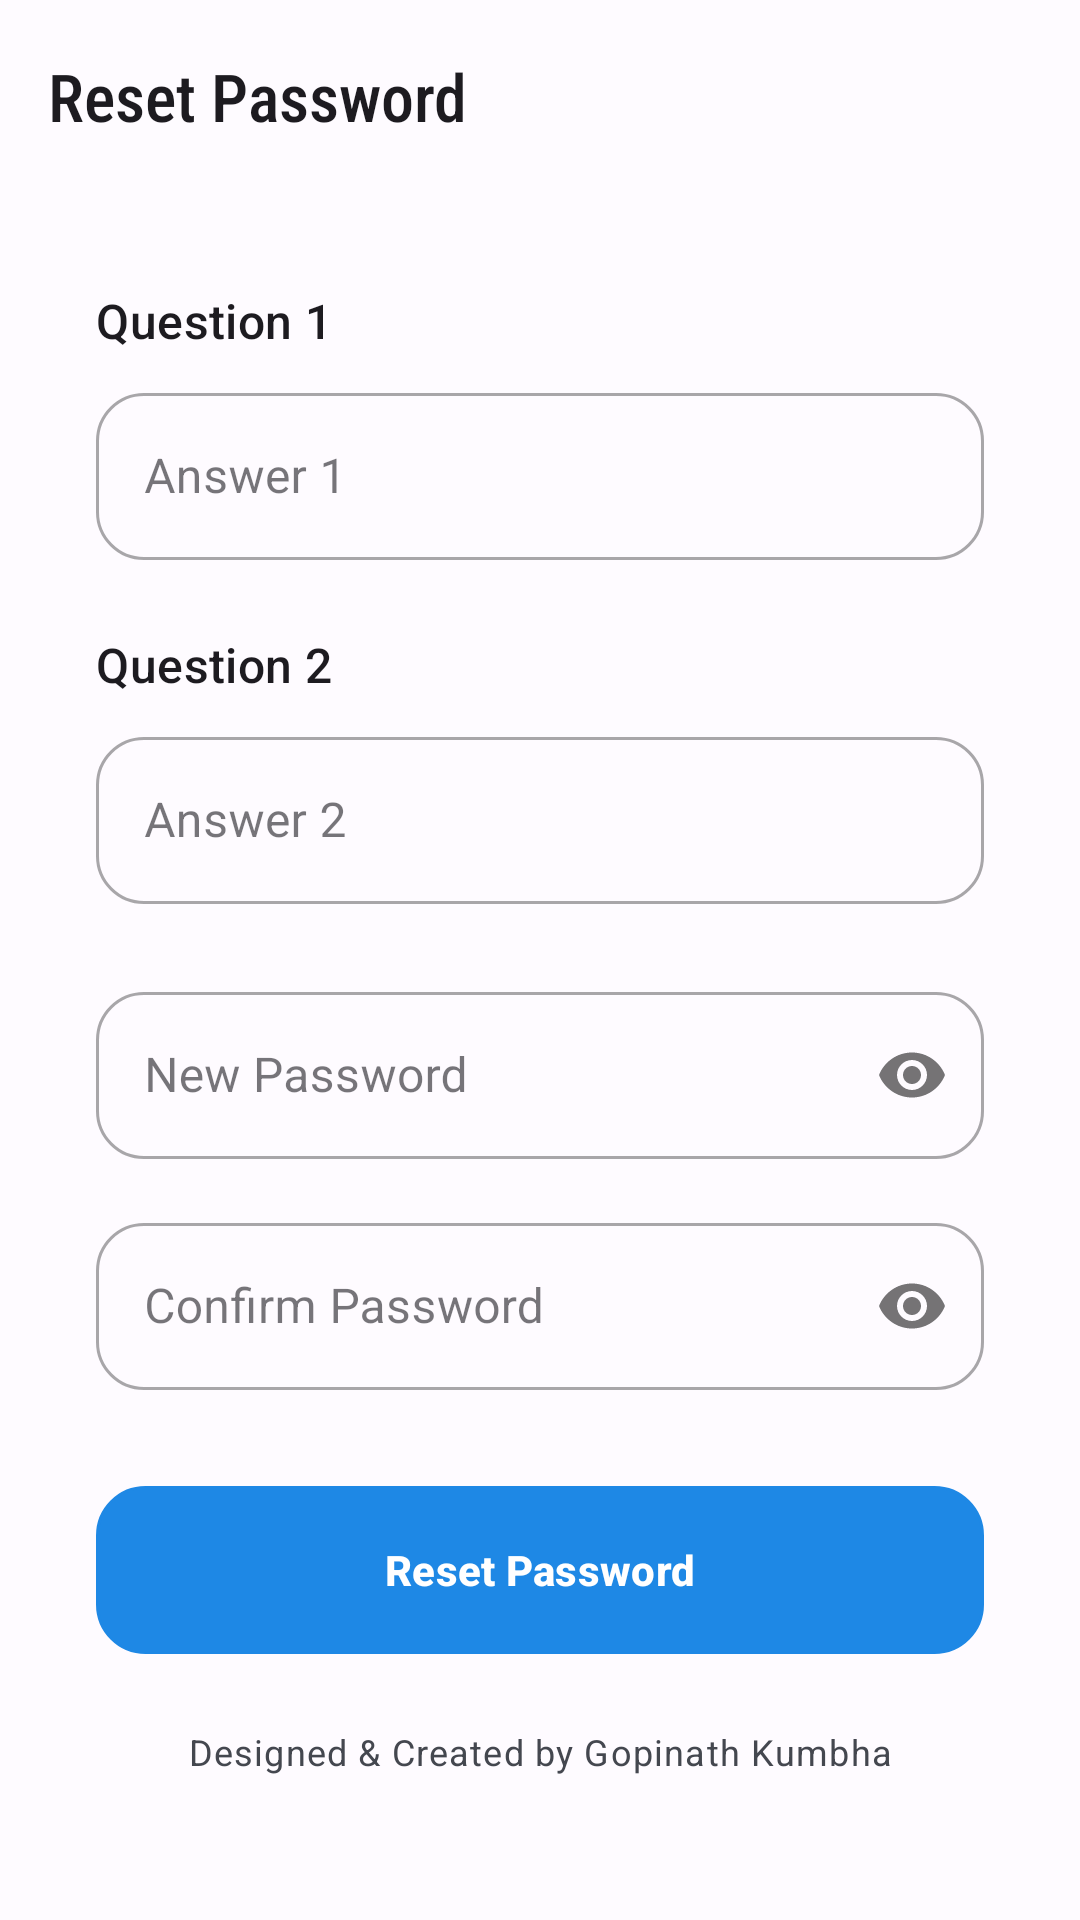

The Android layout XML behind this screen, and the referenced resources:
<!-- AndroidManifest.xml: application theme Theme.SecureVault -->
<!-- res/layout/activity_password_reset.xml -->
<?xml version="1.0" encoding="utf-8"?>
<androidx.coordinatorlayout.widget.CoordinatorLayout xmlns:android="http://schemas.android.com/apk/res/android"
    xmlns:app="http://schemas.android.com/apk/res-auto"
    android:layout_width="match_parent"
    android:layout_height="match_parent">

    <com.google.android.material.appbar.AppBarLayout
        android:layout_width="match_parent"
        android:layout_height="wrap_content">

        <com.google.android.material.appbar.MaterialToolbar
            android:id="@+id/toolbar"
            android:layout_width="match_parent"
            android:layout_height="?attr/actionBarSize"
            app:navigationIcon="@drawable/ic_arrow_back"
            app:title="Reset Password" />
    </com.google.android.material.appbar.AppBarLayout>

    <LinearLayout
        android:orientation="vertical"
        android:padding="32dp"
        android:layout_width="match_parent"
        android:layout_height="match_parent"
        app:layout_behavior="@string/appbar_scrolling_view_behavior">

        <TextView
            android:id="@+id/tvQ1"
            android:text="Question 1"
            android:layout_width="wrap_content"
            android:layout_height="wrap_content"
            android:textAppearance="?attr/textAppearanceTitleMedium"/>

        <com.google.android.material.textfield.TextInputLayout
            android:id="@+id/tilAnswer1"
            style="@style/RoundedInputStyle"
            android:layout_width="match_parent"
            android:layout_height="wrap_content"
            android:layout_marginTop="8dp"
            android:hint="Answer 1">

            <com.google.android.material.textfield.TextInputEditText
                android:id="@+id/etAnswer1"
                android:layout_width="match_parent"
                android:layout_height="wrap_content"/>
        </com.google.android.material.textfield.TextInputLayout>

        <TextView
            android:id="@+id/tvQ2"
            android:text="Question 2"
            android:layout_width="wrap_content"
            android:layout_height="wrap_content"
            android:layout_marginTop="24dp"
            android:textAppearance="?attr/textAppearanceTitleMedium"/>

        <com.google.android.material.textfield.TextInputLayout
            android:id="@+id/tilAnswer2"
            style="@style/RoundedInputStyle"
            android:layout_width="match_parent"
            android:layout_height="wrap_content"
            android:layout_marginTop="8dp"
            android:hint="Answer 2">

            <com.google.android.material.textfield.TextInputEditText
                android:id="@+id/etAnswer2"
                android:layout_width="match_parent"
                android:layout_height="wrap_content"/>
        </com.google.android.material.textfield.TextInputLayout>

        <com.google.android.material.textfield.TextInputLayout
            android:id="@+id/tilNewPassword"
            style="@style/RoundedInputStyle"
            android:layout_width="match_parent"
            android:layout_height="wrap_content"
            android:layout_marginTop="24dp"
            android:hint="New Password"
            app:passwordToggleEnabled="true">

            <com.google.android.material.textfield.TextInputEditText
                android:id="@+id/etNewPassword"
                android:layout_width="match_parent"
                android:layout_height="wrap_content"
                android:inputType="textPassword"/>
        </com.google.android.material.textfield.TextInputLayout>

        <com.google.android.material.textfield.TextInputLayout
            android:id="@+id/tilConfirmPassword"
            style="@style/RoundedInputStyle"
            android:layout_width="match_parent"
            android:layout_height="wrap_content"
            android:layout_marginTop="16dp"
            android:hint="Confirm Password"
            app:passwordToggleEnabled="true">

            <com.google.android.material.textfield.TextInputEditText
                android:id="@+id/etConfirmPassword"
                android:layout_width="match_parent"
                android:layout_height="wrap_content"
                android:inputType="textPassword"/>
        </com.google.android.material.textfield.TextInputLayout>

        <com.google.android.material.button.MaterialButton
            android:id="@+id/btnSubmit"
            style="@style/PillButtonStyle"
            android:text="Reset Password"
            android:layout_width="match_parent"
            android:layout_height="wrap_content"
            android:layout_marginTop="32dp"/>

        <Space
            android:layout_width="0dp"
            android:layout_height="0dp"
            android:layout_weight="1"/>

        <TextView
            android:id="@+id/tvFooter"
            android:layout_width="match_parent"
            android:layout_height="wrap_content"
            android:gravity="center"
            android:text="Designed &amp; Created by Gopinath Kumbha"
            android:textAppearance="?attr/textAppearanceCaption"
            android:textColor="?attr/colorOnSurfaceVariant"
            android:layout_marginBottom="16dp"/>
    </LinearLayout>
</androidx.coordinatorlayout.widget.CoordinatorLayout>
<!-- resources referenced by this layout -->
<resources>
  <style name="PillButtonStyle" parent="Widget.Material3.Button">
          <item name="android:background">@drawable/menu_button_background</item>
          <item name="android:textColor">@android:color/white</item>
          <item name="android:textStyle">bold</item>
          <item name="android:gravity">center</item>
          <item name="android:paddingStart">24dp</item>
          <item name="android:paddingEnd">24dp</item>
          <item name="android:paddingTop">12dp</item>
          <item name="android:paddingBottom">12dp</item>
          <item name="android:minHeight">56dp</item>
          <item name="cornerRadius">28dp</item>
      </style>
  <style name="RoundedInputStyle" parent="Widget.MaterialComponents.TextInputLayout.OutlinedBox">
          <item name="boxCornerRadiusTopStart">16dp</item>
          <item name="boxCornerRadiusTopEnd">16dp</item>
          <item name="boxCornerRadiusBottomStart">16dp</item>
          <item name="boxCornerRadiusBottomEnd">16dp</item>
      </style>
  <!-- drawable menu_button_background (drawable) -->
  <?xml version="1.0" encoding="utf-8"?>
  <shape xmlns:android="http://schemas.android.com/apk/res/android"
      android:shape="rectangle">
      <corners android:radius="16dp" />
      <gradient
          android:startColor="#FF6200EE"
          android:endColor="#FF03DAC5"
          android:angle="45"/>
      <stroke
          android:width="1dp"
          android:color="#FFFFFF" />
  </shape>
  <style name="WindowAnimationTransition">
          <item name="android:windowEnterAnimation">@anim/fade_in</item>
          <item name="android:windowExitAnimation">@anim/fade_out</item>
      </style>
  <color name="primary">#1E88E5</color>
  <color name="onPrimary">#FFFFFF</color>
  <color name="primaryContainer">#D3E3FF</color>
  <color name="onPrimaryContainer">#001B3E</color>
  <color name="secondary">#535F70</color>
  <color name="onSecondary">#FFFFFF</color>
  <color name="secondaryContainer">#D7E3F8</color>
  <color name="onSecondaryContainer">#101C2B</color>
  <color name="tertiary">#6B5778</color>
  <color name="onTertiary">#FFFFFF</color>
  <color name="tertiaryContainer">#F2DAFF</color>
  <color name="onTertiaryContainer">#251431</color>
  <color name="error">#B3261E</color>
  <color name="onError">#FFFFFF</color>
  <color name="errorContainer">#F9DEDC</color>
  <color name="onErrorContainer">#410E0B</color>
  <color name="background">#FEFBFF</color>
  <color name="onBackground">#1B1B1F</color>
  <color name="surface">#FEFBFF</color>
  <color name="onSurface">#1B1B1F</color>
  <color name="surfaceVariant">#E0E2EC</color>
  <color name="onSurfaceVariant">#44474F</color>
  <color name="outline">#74777F</color>
  <color name="inverseOnSurface">#F2F0F4</color>
  <color name="inverseSurface">#2F3033</color>
  <color name="inversePrimary">#A3C9FF</color>
  <style name="TextAppearance.App.DisplayLarge" parent="TextAppearance.Material3.DisplayLarge">
          <item name="fontFamily">sans-serif-condensed</item>
      </style>
  <style name="TextAppearance.App.HeadlineLarge" parent="TextAppearance.Material3.HeadlineLarge">
          <item name="fontFamily">sans-serif-condensed</item>
      </style>
  <style name="TextAppearance.App.TitleLarge" parent="TextAppearance.Material3.TitleLarge">
          <item name="fontFamily">sans-serif-condensed-medium</item>
      </style>
  <style name="TextAppearance.App.BodyLarge" parent="TextAppearance.Material3.BodyLarge">
          <item name="fontFamily">sans-serif</item>
      </style>
  <style name="TextAppearance.App.LabelLarge" parent="TextAppearance.Material3.LabelLarge">
          <item name="fontFamily">sans-serif-medium</item>
      </style>
</resources>
